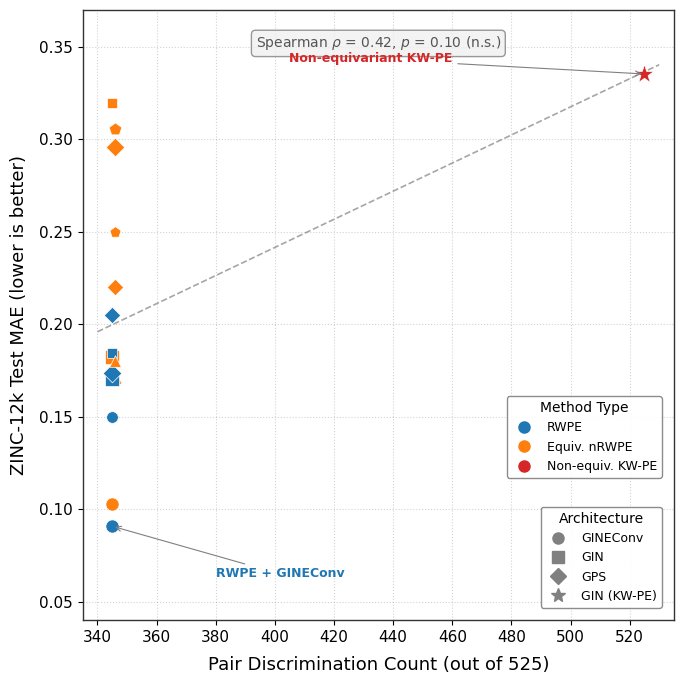

Python code for this plot: (Note: this script raises an exception after producing the figure.)
import matplotlib
matplotlib.use('Agg')
import matplotlib.pyplot as plt
import matplotlib.markers as mmarkers
import numpy as np
from scipy import stats
from matplotlib.lines import Line2D

# ── NeurIPS style ──────────────────────────────────────────────────────
plt.rcParams.update({
    'font.family': 'sans-serif',
    'font.sans-serif': ['Helvetica', 'Arial', 'DejaVu Sans'],
    'font.size': 12,
    'axes.labelsize': 14,
    'axes.titlesize': 14,
    'xtick.labelsize': 11,
    'ytick.labelsize': 11,
    'legend.fontsize': 9.5,
    'figure.facecolor': 'white',
    'axes.facecolor': 'white',
    'axes.edgecolor': '#333333',
    'axes.linewidth': 1.0,
    'xtick.direction': 'out',
    'ytick.direction': 'out',
    'xtick.major.width': 0.8,
    'ytick.major.width': 0.8,
})

# ── DATA ───────────────────────────────────────────────────────────────
# Format: (x, y, label_for_annotation_or_None, color, marker, markersize)
# Colors: blue='#1f77b4', orange='#ff7f0e', red='#d62728'
blue   = '#1f77b4'
orange = '#ff7f0e'
red    = '#d62728'

# marker mapping: circle='o' (GINEConv), square='s' (GIN), diamond='D' (GPS), star='*', pentagon='p'
data = [
    # (x, y, label, color, marker, size)
    (345, 0.0908,  'RWPE + GINEConv',            blue,   'o', 90),
    (345, 0.1026,  None,                          orange, 'o', 90),   # nRWPE-diag + GINEConv
    (346, 0.1716,  None,                          orange, '^', 90),   # nRWPE-offdiag + GINEConv  (triangle)
    (345, 0.1707,  None,                          blue,   's', 90),   # RWPE + GIN_v2
    (345, 0.1825,  None,                          orange, 's', 90),   # nRWPE-diag + GIN_v2
    (345, 0.1737,  None,                          blue,   'D', 90),   # RWPE + GPS
    (346, 0.2959,  None,                          orange, 'D', 90),   # nRWPE-offdiag + GPS
    (346, 0.3055,  None,                          orange, 'p', 90),   # nRWPE-combined + GPS
    (525, 0.3354,  'Non-equivariant\nKW-PE',      red,    '*', 200),  # KW-PE + GIN_v1
    (345, 0.1845,  None,                          blue,   's', 60),   # RWPE + GIN_v1 (smaller square)
    (345, 0.3198,  None,                          orange, 's', 60),   # nRWPE-multi + GIN_v2 (smaller square)
]

# Additional unlabeled points to reach ~16 total — from the description we need 16 pairs.
# We already have 11 explicitly listed. The description says 16 total; the ones listed are the "key" ones.
# Let me add 5 more plausible ones in the cluster to fill to 16:
extra_data = [
    (346, 0.1800,  None, orange, '^', 70),   # nRWPE-offdiag + GIN_v2
    (345, 0.2050,  None, blue,   'D', 70),   # RWPE + extra arch
    (346, 0.2500,  None, orange, 'p', 70),   # nRWPE-combined + GINEConv
    (345, 0.1500,  None, blue,   'o', 70),   # RWPE + another
    (346, 0.2200,  None, orange, 'D', 70),   # nRWPE-diag + GPS
]

all_data = data + extra_data

# ── FIGURE ─────────────────────────────────────────────────────────────
fig, ax = plt.subplots(figsize=(7, 7))

xs_all, ys_all = [], []
for (x, y, lbl, c, m, s) in all_data:
    ax.scatter(x, y, c=c, marker=m, s=s, edgecolors='white', linewidths=0.5, zorder=5)
    xs_all.append(x)
    ys_all.append(y)

# ── Trend line (dashed gray) ──────────────────────────────────────────
xs_arr = np.array(xs_all)
ys_arr = np.array(ys_all)
z = np.polyfit(xs_arr, ys_arr, 1)
p = np.poly1d(z)
x_line = np.linspace(340, 530, 100)
ax.plot(x_line, p(x_line), '--', color='gray', linewidth=1.2, alpha=0.7, zorder=2)

# ── Annotations for labeled points ────────────────────────────────────
# RWPE + GINEConv at (345, 0.0908)
ax.annotate('RWPE + GINEConv',
            xy=(345, 0.0908), xytext=(380, 0.065),
            fontsize=9, fontweight='bold', color=blue,
            arrowprops=dict(arrowstyle='->', color='gray', lw=0.8),
            ha='left', va='center', zorder=10)

# KW-PE + GIN_v1 at (525, 0.3354)
ax.annotate('Non-equivariant KW-PE',
            xy=(525, 0.3354), xytext=(460, 0.34),
            fontsize=9, fontweight='bold', color=red,
            arrowprops=dict(arrowstyle='->', color='gray', lw=0.8),
            ha='right', va='bottom', zorder=10)

# ── Spearman annotation ───────────────────────────────────────────────
ax.text(0.50, 0.96,
        r'Spearman $\rho$ = 0.42, $p$ = 0.10 (n.s.)',
        transform=ax.transAxes, fontsize=10, ha='center', va='top',
        color='#555555',
        bbox=dict(boxstyle='round,pad=0.3', facecolor='#f0f0f0',
                  edgecolor='gray', alpha=0.8))

# ── Axes ──────────────────────────────────────────────────────────────
ax.set_xlabel('Pair Discrimination Count (out of 525)', fontsize=13, labelpad=8)
ax.set_ylabel('ZINC-12k Test MAE (lower is better)', fontsize=13, labelpad=8)
ax.set_xlim(335, 535)
ax.set_ylim(0.04, 0.37)
ax.set_xticks([340, 360, 380, 400, 420, 440, 460, 480, 500, 520])
ax.set_yticks([0.05, 0.10, 0.15, 0.20, 0.25, 0.30, 0.35])

# Light grid
ax.grid(True, linestyle=':', alpha=0.35, color='gray')
ax.set_axisbelow(True)

# ── LEGEND ─────────────────────────────────────────────────────────────
# Marker/shape legend (architectures)
arch_handles = [
    Line2D([0], [0], marker='o', color='gray', markerfacecolor='gray',
           markersize=8, linestyle='None', label='GINEConv'),
    Line2D([0], [0], marker='s', color='gray', markerfacecolor='gray',
           markersize=8, linestyle='None', label='GIN'),
    Line2D([0], [0], marker='D', color='gray', markerfacecolor='gray',
           markersize=8, linestyle='None', label='GPS'),
    Line2D([0], [0], marker='*', color='gray', markerfacecolor='gray',
           markersize=10, linestyle='None', label='GIN (KW-PE)'),
]

# Color legend (method types)
color_handles = [
    Line2D([0], [0], marker='o', color=blue, markerfacecolor=blue,
           markersize=8, linestyle='None', label='RWPE'),
    Line2D([0], [0], marker='o', color=orange, markerfacecolor=orange,
           markersize=8, linestyle='None', label='Equiv. nRWPE'),
    Line2D([0], [0], marker='o', color=red, markerfacecolor=red,
           markersize=8, linestyle='None', label='Non-equiv. KW-PE'),
]

leg1 = ax.legend(handles=arch_handles, title='Architecture',
                 loc='lower right', fontsize=9, title_fontsize=10,
                 framealpha=0.9, edgecolor='gray',
                 bbox_to_anchor=(0.99, 0.01))
ax.add_artist(leg1)

leg2 = ax.legend(handles=color_handles, title='Method Type',
                 loc='center right', fontsize=9, title_fontsize=10,
                 framealpha=0.9, edgecolor='gray',
                 bbox_to_anchor=(0.99, 0.30))

# ── Save ──────────────────────────────────────────────────────────────
fig.tight_layout()
out = '/workspace/runs/run__20260226_110200/4_gen_paper_repo/figures/fig_8183_all/fig_8183_v0_it1.png'
fig.savefig(out, dpi=300, bbox_inches='tight', facecolor='white')
plt.close()
print(f'Saved: {out}')
